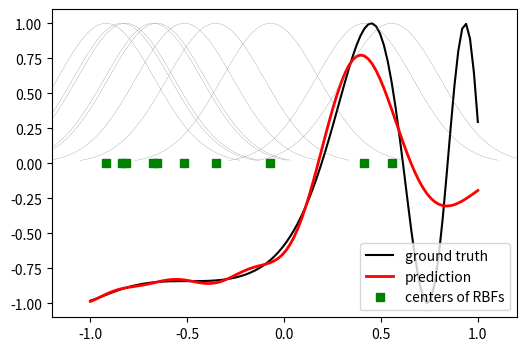

The script that saved this image:
from numpy import mgrid, random # 모듈 불러오기
from scipy import *
from scipy.linalg import norm, pinv
from matplotlib import pyplot as plt
import numpy as np


class RBF: # RBF망
    def __init__(self, indim, numCenters, outdim): # 초기화 함수
        self.indim = indim # indim 초기화
        self.outdim = outdim # outdim 초기화
        self.numCenters = numCenters # numCenters 초기화
        self.centers = [random.uniform(-1, 1, indim) # centers에 i부터 numCenters번 반복하여 indim의 랜덤 형태로 배열을 초기화한다
                        for i in range(numCenters)]
        self.beta = 8 # beta 초기화
        self.W = random.random((self.numCenters, self.outdim)) # 가중치는 numCenters, outdim의 랜덤 값으로 초기화한다

    def basisFunc(self, c, d): # 기본함수
        assert len(d) == self.indim # d의 길이에 indim을 넣는다.
        return np.exp(-self.beta * norm(c - d) ** 2) # np의 exp함수 형태로 리턴

    def activationFunc(self, X): # 활성화 함수
        G = np.zeros((X.shape[0], self.numCenters), float) # X, numCenters값을 0에 가깝게 하여 G에 넣는다.
        for ci, c in enumerate(self.centers): # centers의 ci, c를 하나씩 뽑아서
            for xi, x in enumerate(X): # X 중 xi, x를 하나씩 뽑아서
                G[xi, ci] = self.basisFunc(c, x) # G의 xi, ci에 기본 함수에 c, x를 파라미터로한 값을 넣는다.
        return G # G를 리턴한다

    def train(self, X, Y): # 학습함수
        rnd_idx = random.permutation(X.shape[0])[:self.numCenters] # rnd_idx에 X를 랜덤 순열로한 값의 numCenters인덱스에 있는 값을 넣는다.
        self.centers = [X[i, :] for i in rnd_idx] # centers에 rnd_idx에서 하나씩 반복한 인덱스 값을 X의 인덱스에 넣어서 배열을 만든다
        G = self.activationFunc(X) # X를 파라미터로 활성화함수로 만들어 그 결과를 G에 넣는다
        self.W = np.dot(pinv(G), Y) # 가중치에 pinv함수에 G를 파라미터로한 값을 파라미터로 dot 함수의 결과를 넣는다

    def predict(self, X): # 예측함수
        G = self.activationFunc(X) # X를 파라미터로 활성화함수를 G에 넣는다
        Y = np.dot(G, self.W) # G, W를 파라미터로 dot함수 결과를 Y에 넣는다
        return Y # Y를 리턴한다


n = 100 # n 선언
x = mgrid[-1:1:complex(0, n)].reshape(n, 1) # x선언
y = np.sin(3*(x+0.5)**3 - 1) # y 함수 선언

rbf = RBF(1, 10, 1) # RBF함수를 호출한다
rbf.train(x, y) # x, y값으로 학습시킨다
z = rbf.predict(x) # rbf의 예측함수 결과를 z에 저장한다

plt.figure(figsize=(6, 4)) # plt로 그린다
plt.plot(x, y, 'k-', label='ground truth')
plt.plot(x, z, 'r-', linewidth=2, label='prediction')
plt.plot(rbf.centers, np.zeros(rbf.numCenters), 'gs', label='centers of RBFs')

for c in rbf.centers: # rbf의 centers에서 처음부터 하나씩 반복한다
    cx = np.arange(c-0.7, c+0.7, 0.01) # c-0.7, c+0.7의 범위를 cs에 저장한다.
    cy = [rbf.basisFunc(np.array([cx_]), np.array([c])) for cx_ in cx] # cx에서 처음부터 하나씩 반복하여 기본함수에서 리턴한 값을 배열에 만들어 리턴한다.
    plt.plot(cx, cy, '-', color='gray', linewidth=0.2) # plt로 그린다.

plt.xlim(-1.2, 1.2) # plt로 그린다.
plt.legend()
plt.show()
